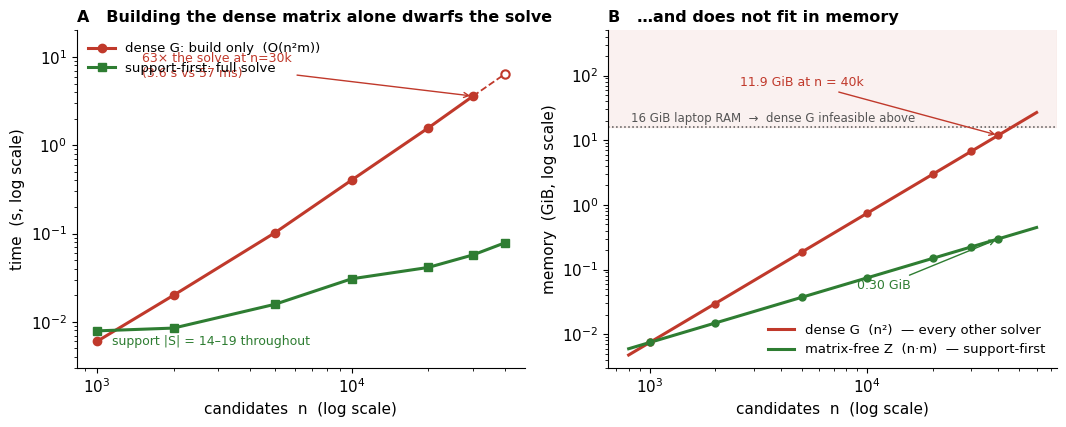

Source code (Python): (Note: this script raises an exception after producing the figure.)
"""Headline figure: support-first scales to genomic n where the dense matrix cannot.

Data from examples/scaling_matrixfree (m=1000, binding cap k=0.1*mean_diag,
release profile). Memory curves are exact footprints (n^2*8 for dense G,
n*m*8 for Z). Build time and solve time are measured; the dense-G build at
n=40000 is projected (G too large to build inside the free RAM) and marked open.
Outputs research/fig_scaling.{pdf,png}.
"""
import numpy as np
import matplotlib

matplotlib.use("Agg")
import matplotlib.pyplot as plt

# --- measured (binding cap), examples/scaling_matrixfree ---
n = np.array([1000, 2000, 5000, 10000, 20000, 30000, 40000], float)
support = np.array([14, 15, 15, 19, 16, 17, 16], float)
solve_s = np.array([0.0079, 0.0085, 0.0158, 0.0307, 0.0413, 0.0573, 0.0785])
# dense-G build time: measured to n=30000; n=40000 not built (RAM), projected ~n^2.
build_n = np.array([1000, 2000, 5000, 10000, 20000, 30000], float)
build_s = np.array([0.006, 0.020, 0.102, 0.402, 1.568, 3.599])
build_proj_n, build_proj_s = 40000.0, 3.599 * (40000 / 30000) ** 2
m = 1000

# --- exact memory footprints ---
GIB = 2.0**30
nn = np.logspace(np.log10(800), np.log10(60000), 300)
G_curve, Z_curve = nn**2 * 8 / GIB, nn * m * 8 / GIB
G_pts, Z_pts = n**2 * 8 / GIB, n * m * 8 / GIB

plt.rcParams.update(
    {
        "font.size": 11,
        "font.family": "DejaVu Sans",
        "axes.spines.top": False,
        "axes.spines.right": False,
        "axes.linewidth": 0.8,
        "savefig.dpi": 200,
    }
)
C_SOLVE, C_BUILD, C_G, C_Z = "#2e7d32", "#c0392b", "#c0392b", "#2e7d32"

fig, (axA, axB) = plt.subplots(1, 2, figsize=(10.8, 4.4))

# ---------- Panel A: setup time — building G alone dwarfs the solve ----------
axA.set_title("A   Building the dense matrix alone dwarfs the solve", loc="left", fontweight="bold", fontsize=11.5)
axA.set_xscale("log")
axA.set_yscale("log")
axA.plot(build_n, build_s, "o-", color=C_BUILD, lw=2.2, ms=6, label="dense G: build only  (O(n²m))")
axA.plot([build_n[-1], build_proj_n], [build_s[-1], build_proj_s], "--", color=C_BUILD, lw=1.3)
axA.plot(build_proj_n, build_proj_s, "o", mfc="white", mec=C_BUILD, mew=1.5, ms=6)
axA.plot(n, solve_s, "s-", color=C_SOLVE, lw=2.2, ms=5.5, label="support-first: full solve")
axA.set_xlabel("candidates  n  (log scale)")
axA.set_ylabel("time  (s, log scale)")
axA.set_ylim(3e-3, 2e1)
axA.legend(loc="upper left", frameon=False, fontsize=9.5)
axA.annotate(
    "63× the solve at n=30k\n(3.6 s vs 57 ms)",
    xy=(30000, 3.6), xytext=(1500, 6.0), fontsize=9, color=C_BUILD,
    arrowprops=dict(arrowstyle="->", color=C_BUILD, lw=1),
)
axA.text(1150, 5.5e-3, "support |S| = 14–19 throughout", fontsize=9, color=C_SOLVE)

# ---------- Panel B: the dense matrix is the memory wall ----------
axB.set_title("B   …and does not fit in memory", loc="left", fontweight="bold", fontsize=11.5)
axB.set_xscale("log")
axB.set_yscale("log")
axB.axhspan(16, 1e3, color="#c0392b", alpha=0.07)
axB.axhline(16, ls=":", color="#555", lw=1.1)
axB.text(820, 19, "16 GiB laptop RAM  →  dense G infeasible above", fontsize=8.5, color="#555")
axB.plot(nn, G_curve, "-", color=C_G, lw=2.2, label="dense G  (n²)  — every other solver")
axB.plot(nn, Z_curve, "-", color=C_Z, lw=2.2, label="matrix-free Z  (n·m)  — support-first")
axB.plot(n, G_pts, "o", color=C_G, ms=5)
axB.plot(n, Z_pts, "o", color=C_Z, ms=5)
axB.set_xlabel("candidates  n  (log scale)")
axB.set_ylabel("memory  (GiB, log scale)")
axB.set_ylim(3e-3, 5e2)
axB.legend(loc="lower right", frameon=False, fontsize=9.5)
axB.annotate("11.9 GiB at n = 40k", xy=(40000, 11.9), xytext=(2600, 70), fontsize=9, color=C_G,
             arrowprops=dict(arrowstyle="->", color=C_G, lw=1))
axB.annotate("0.30 GiB", xy=(40000, 0.298), xytext=(9000, 0.05), fontsize=9, color=C_Z,
             arrowprops=dict(arrowstyle="->", color=C_Z, lw=1))

fig.tight_layout()
fig.savefig("research/fig_scaling.pdf", bbox_inches="tight")
fig.savefig("research/fig_scaling.png", bbox_inches="tight")
print("wrote research/fig_scaling.pdf and research/fig_scaling.png")
